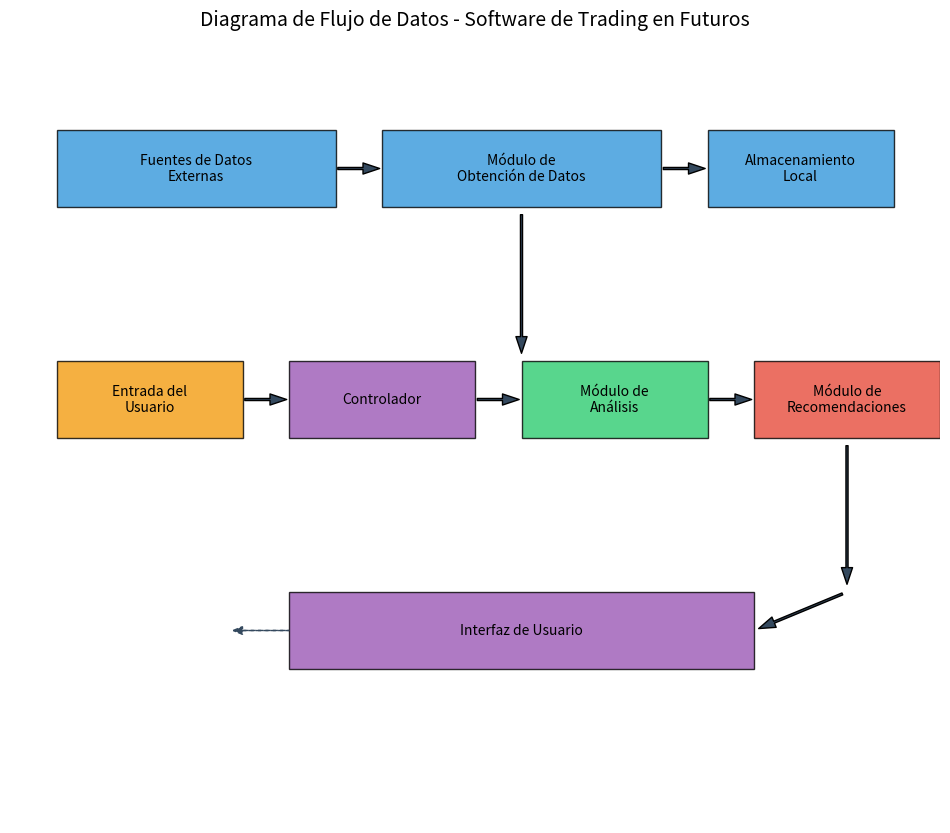

This figure's Python source: (Note: this script raises an exception after producing the figure.)
import matplotlib.pyplot as plt
import matplotlib.patches as patches
import numpy as np

# Configuración del gráfico
plt.figure(figsize=(12, 10))
ax = plt.gca()
ax.set_xlim(0, 10)
ax.set_ylim(0, 10)
ax.axis('off')

# Colores
colores = {
    'datos': '#3498db',
    'analisis': '#2ecc71',
    'recomendaciones': '#e74c3c',
    'interfaz': '#9b59b6',
    'usuario': '#f39c12',
    'fondo': '#ecf0f1',
    'flecha': '#34495e'
}

# Crear cajas para los módulos
modulos = {
    'fuentes_datos': patches.Rectangle((0.5, 8), 3, 1, facecolor=colores['datos'], alpha=0.8, edgecolor='black'),
    'obtencion_datos': patches.Rectangle((4, 8), 3, 1, facecolor=colores['datos'], alpha=0.8, edgecolor='black'),
    'almacenamiento': patches.Rectangle((7.5, 8), 2, 1, facecolor=colores['datos'], alpha=0.8, edgecolor='black'),
    'usuario': patches.Rectangle((0.5, 5), 2, 1, facecolor=colores['usuario'], alpha=0.8, edgecolor='black'),
    'controlador': patches.Rectangle((3, 5), 2, 1, facecolor=colores['interfaz'], alpha=0.8, edgecolor='black'),
    'analisis': patches.Rectangle((5.5, 5), 2, 1, facecolor=colores['analisis'], alpha=0.8, edgecolor='black'),
    'recomendaciones': patches.Rectangle((8, 5), 2, 1, facecolor=colores['recomendaciones'], alpha=0.8, edgecolor='black'
    ),
    'interfaz': patches.Rectangle((3, 2), 5, 1, facecolor=colores['interfaz'], alpha=0.8, edgecolor='black')
}

# Añadir módulos al gráfico
for modulo in modulos.values():
    ax.add_patch(modulo)

# Añadir texto a los módulos
plt.text(2, 8.5, 'Fuentes de Datos\nExternas', ha='center', va='center', fontsize=10)
plt.text(5.5, 8.5, 'Módulo de\nObtención de Datos', ha='center', va='center', fontsize=10)
plt.text(8.5, 8.5, 'Almacenamiento\nLocal', ha='center', va='center', fontsize=10)
plt.text(1.5, 5.5, 'Entrada del\nUsuario', ha='center', va='center', fontsize=10)
plt.text(4, 5.5, 'Controlador', ha='center', va='center', fontsize=10)
plt.text(6.5, 5.5, 'Módulo de\nAnálisis', ha='center', va='center', fontsize=10)
plt.text(9, 5.5, 'Módulo de\nRecomendaciones', ha='center', va='center', fontsize=10)
plt.text(5.5, 2.5, 'Interfaz de Usuario', ha='center', va='center', fontsize=10)

# Dibujar flechas
def dibujar_flecha(inicio, fin, color=colores['flecha']):
    ax.annotate('', xy=fin, xytext=inicio,
                arrowprops=dict(facecolor=color, shrink=0.05, width=1.5, headwidth=8))

# Flechas horizontales
dibujar_flecha((3.5, 8.5), (4, 8.5))
dibujar_flecha((7, 8.5), (7.5, 8.5))
dibujar_flecha((2.5, 5.5), (3, 5.5))
dibujar_flecha((5, 5.5), (5.5, 5.5))
dibujar_flecha((7.5, 5.5), (8, 5.5))

# Flechas verticales
dibujar_flecha((5.5, 8), (5.5, 6))
dibujar_flecha((9, 5), (9, 3))
dibujar_flecha((9, 3), (8, 2.5))

# Flecha de retroalimentación
plt.arrow(3, 2.5, -0.5, 0, head_width=0.1, head_length=0.1, fc=colores['flecha'], ec=colores['flecha'], linestyle='dashed')

# Título
plt.title('Diagrama de Flujo de Datos - Software de Trading en Futuros', fontsize=14, pad=20)

# Guardar el diagrama
plt.savefig('/home/<user>/trading_futures/diagrama_flujo.png', dpi=300, bbox_inches='tight')
plt.close()

print("Diagrama de flujo generado correctamente en: /home/<user>/trading_futures/diagrama_flujo.png")
